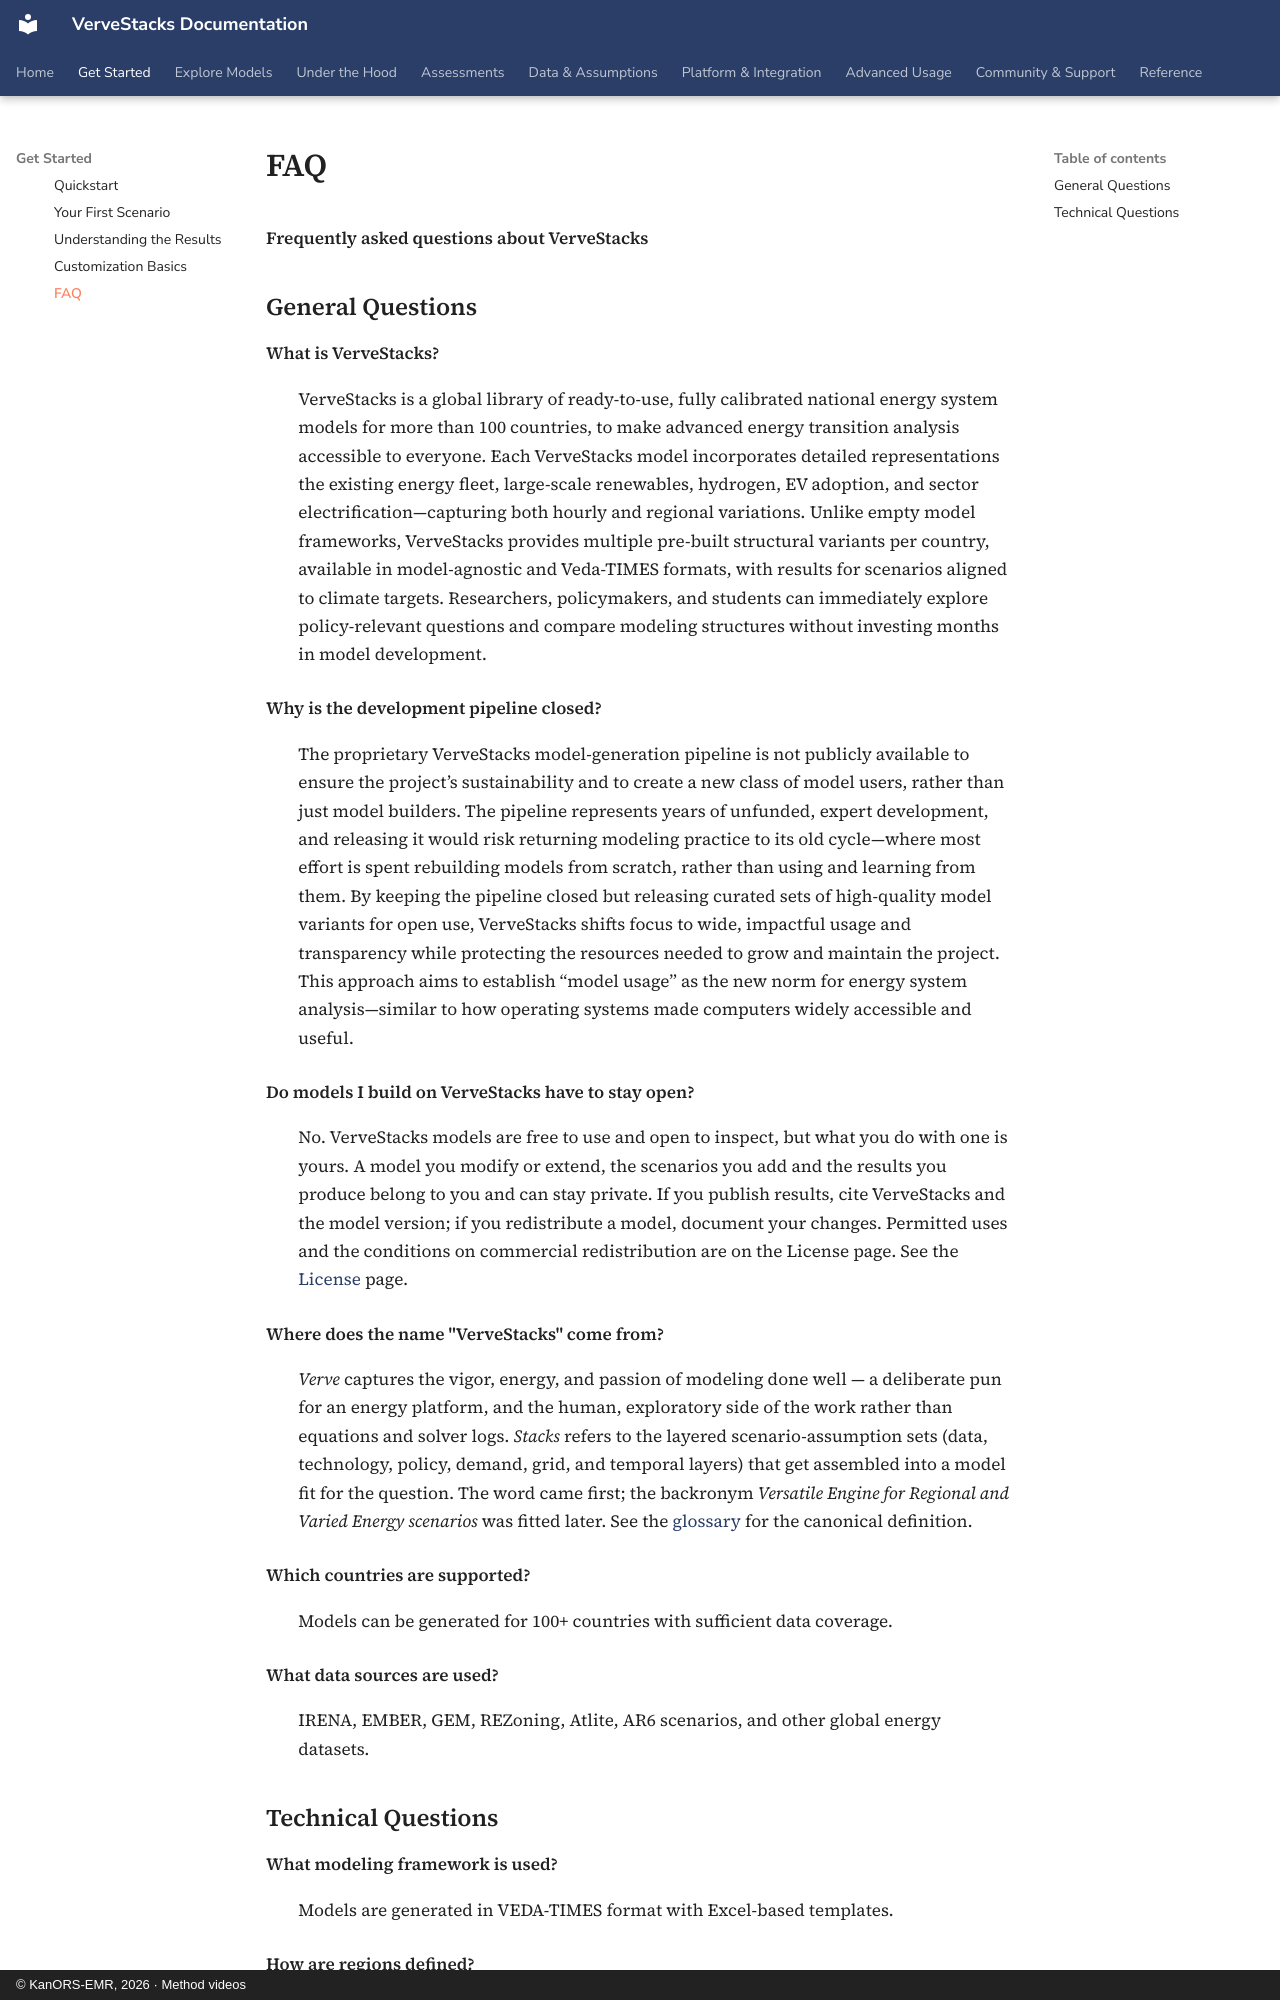

repository: kanors-emr/VerveStacks-docs · page: getting-started/faq/index.html · generator: mkdocs · copyright: © KanORS-EMR, 2026 · Method videos

# FAQ

**Frequently asked questions about VerveStacks**

## General Questions

**What is VerveStacks?**

:   VerveStacks is a global library of ready-to-use, fully calibrated national energy system models for more than 100 countries, to make advanced energy transition analysis accessible to everyone. Each VerveStacks model incorporates detailed representations the existing energy fleet, large-scale renewables, hydrogen, EV adoption, and sector electrification—capturing both hourly and regional variations. Unlike empty model frameworks, VerveStacks provides multiple pre-built structural variants per country, available in model-agnostic and Veda-TIMES formats, with results for scenarios aligned to climate targets. Researchers, policymakers, and students can immediately explore policy-relevant questions and compare modeling structures without investing months in model development.

**Why is the development pipeline closed?**

:   The proprietary VerveStacks model-generation pipeline is not publicly available to ensure the project’s sustainability and to create a new class of model users, rather than just model builders. The pipeline represents years of unfunded, expert development, and releasing it would risk returning modeling practice to its old cycle—where most effort is spent rebuilding models from scratch, rather than using and learning from them. By keeping the pipeline closed but releasing curated sets of high-quality model variants for open use, VerveStacks shifts focus to wide, impactful usage and transparency while protecting the resources needed to grow and maintain the project. This approach aims to establish “model usage” as the new norm for energy system analysis—similar to how operating systems made computers widely accessible and useful.

**Do models I build on VerveStacks have to stay open?**

:   No. VerveStacks models are free to use and open to inspect, but what you do with one is yours. A model you modify or extend, the scenarios you add and the results you produce belong to you and can stay private. If you publish results, cite VerveStacks and the model version; if you redistribute a model, document your changes. Permitted uses and the conditions on commercial redistribution are on the License page. See the [License](../reference/license.md) page.

<a id="faq-name-origin"></a>

**Where does the name "VerveStacks" come from?**

:   *Verve* captures the vigor, energy, and passion of modeling done well — a deliberate pun for an energy platform, and the human, exploratory side of the work rather than equations and solver logs. *Stacks* refers to the layered scenario-assumption sets (data, technology, policy, demand, grid, and temporal layers) that get assembled into a model fit for the question. The word came first; the backronym *Versatile Engine for Regional and Varied Energy scenarios* was fitted later. See the [glossary](../reference/glossary.md) for the canonical definition.

**Which countries are supported?**

:   Models can be generated for 100+ countries with sufficient data coverage.

**What data sources are used?**

:   IRENA, EMBER, GEM, REZoning, Atlite, AR6 scenarios, and other global energy datasets.
